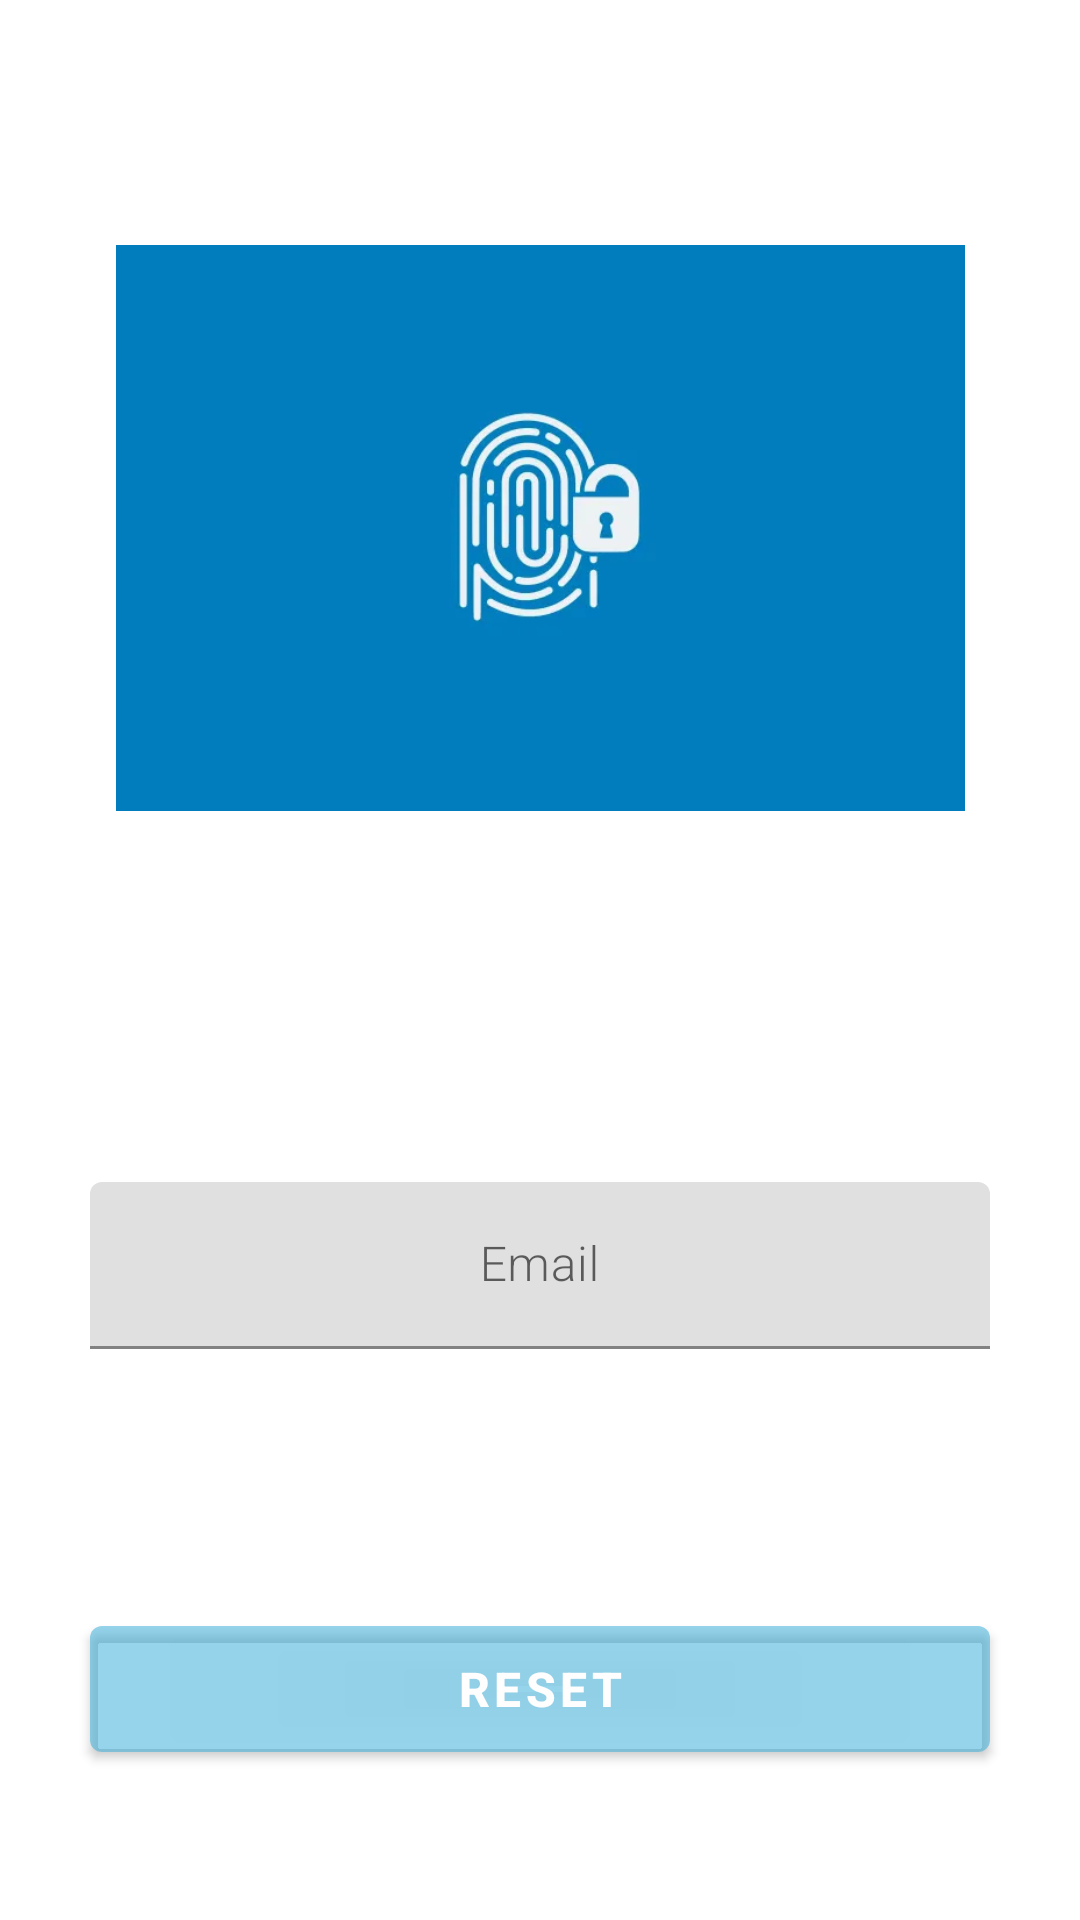

The Android layout XML behind this screen, and the referenced resources:
<!-- AndroidManifest.xml: application theme Theme.Mechat -->
<!-- res/layout/activity_forget.xml -->
<?xml version="1.0" encoding="utf-8"?>
<androidx.constraintlayout.widget.ConstraintLayout xmlns:android="http://schemas.android.com/apk/res/android"
    xmlns:app="http://schemas.android.com/apk/res-auto"
    xmlns:tools="http://schemas.android.com/tools"
    android:layout_width="match_parent"
    android:layout_height="match_parent"
    tools:context=".ForgetActivity">

    <ImageView
        android:id="@+id/imageViewforget"
        android:layout_width="283dp"
        android:layout_height="264dp"
        android:layout_marginTop="44dp"
        app:layout_constraintEnd_toEndOf="parent"
        app:layout_constraintStart_toStartOf="parent"
        app:layout_constraintTop_toTopOf="parent"
        app:srcCompat="@drawable/forgetpassword" />

    <com.google.android.material.textfield.TextInputLayout
        android:layout_width="300dp"
        android:layout_height="wrap_content"
        android:layout_marginTop="86dp"
        app:layout_constraintEnd_toEndOf="parent"
        app:layout_constraintHorizontal_bias="0.5"
        app:layout_constraintStart_toStartOf="parent"
        app:layout_constraintTop_toBottomOf="@+id/imageViewforget">

        <com.google.android.material.textfield.TextInputEditText
            android:id="@+id/edittextforget"
            android:layout_width="match_parent"
            android:layout_height="wrap_content"
            android:fontFamily="sans-serif-light"
            android:gravity="center"
            android:hint="Email"
            android:inputType="textEmailAddress" />
    </com.google.android.material.textfield.TextInputLayout>

    <Button
        android:id="@+id/buttonreset"
        android:layout_width="300dp"
        android:layout_height="54dp"
        android:layout_marginBottom="50dp"
        android:text="RESET"
        android:textSize="16sp"
        android:textStyle="bold"
        app:layout_constraintBottom_toBottomOf="parent"
        app:layout_constraintEnd_toEndOf="parent"
        app:layout_constraintHorizontal_bias="0.5"
        app:layout_constraintStart_toStartOf="parent" />

</androidx.constraintlayout.widget.ConstraintLayout>
<!-- resources referenced by this layout -->
<resources>
  <!-- drawable forgetpassword: webp bitmap (drawable, 6238 bytes) -->
  <style name="Theme.Mechat" parent="Theme.MaterialComponents.DayNight.DarkActionBar">
          
          <item name="colorPrimary">#883BAED9</item>
          <item name="colorPrimaryVariant">#FEC928</item>
          <item name="colorOnPrimary">#FEFEFE</item>
          
          <item name="colorSecondary">#EAB925</item>
          <item name="colorSecondaryVariant">@color/teal_700</item>
          <item name="colorOnSecondary">@color/black</item>
          
          <item name="android:statusBarColor">?attr/colorPrimaryVariant</item>
          
      </style>
  <!-- not gathered from this repository: default colours our renderer supplied (Android Studio template values) -->
  <color name="teal_700">#FF018786</color>
  <color name="black">#FF000000</color>
</resources>
